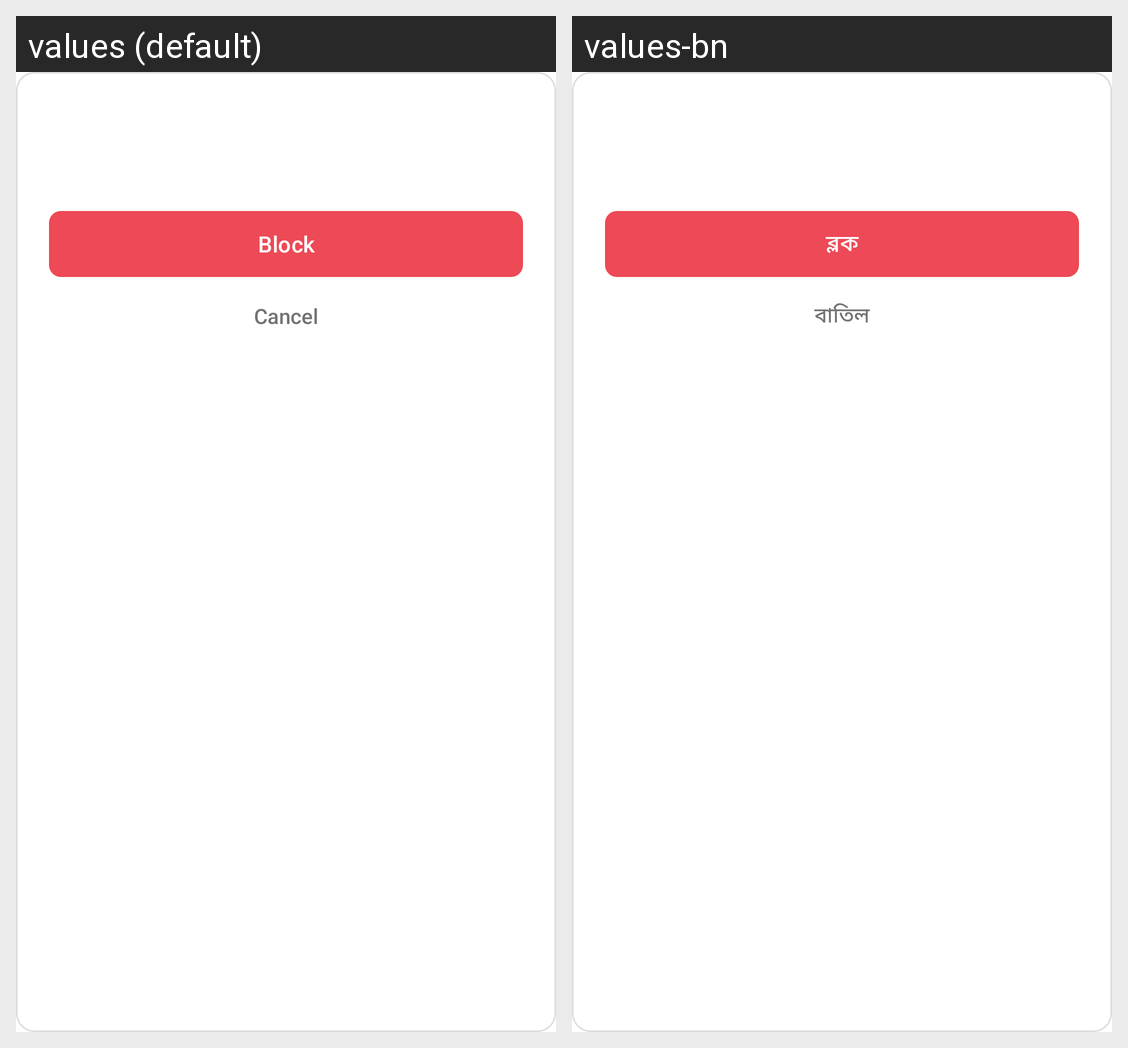

This grid shows one Android layout under two languages. Give, for every string resource on the screen, its name, the default text and each shown locale's text.
Android screen res/layout/dialog_nova_confirm.xml rendered under 2 locales, left to right: values (default), values-bn. Device: Nexus 5 (rendered at 1080×1920; each locale shown at half size, 540×960, under a caption strip naming it); theme Theme.InstaClone.
Strings drawn on this screen, with the default value and each locale's value (text and hints the layout hard-codes, and strings that could not be matched under every locale, appear in the picture but are not listed):

nova_block
  values: Block
  values-bn: ব্লক

nova_cancel
  values: Cancel
  values-bn: বাতিল
